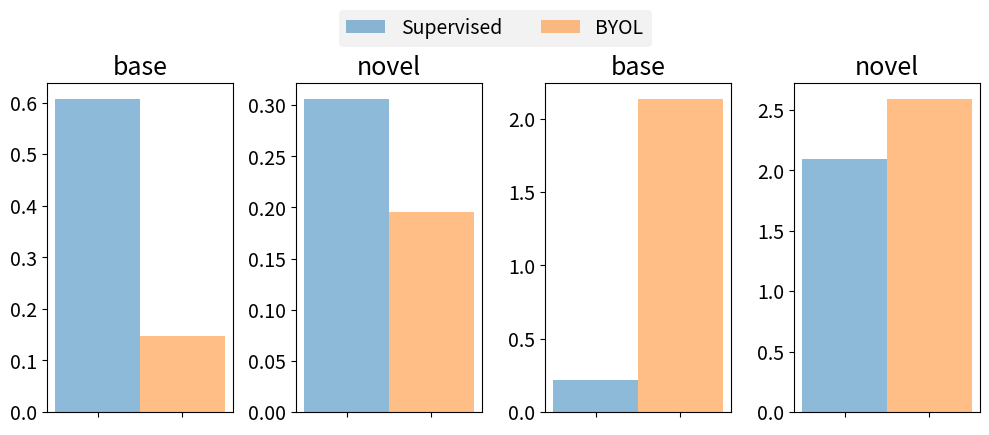

Python code for this plot: (Note: this script raises an exception after producing the figure.)
import matplotlib.pyplot as plt
import numpy as np

# 示例数据
byol_base = [0.306, 2.092]
byol_novel = [0.196, 2.591]
supervised_base = [0.607, 0.216]
supervised_novel = [0.147, 2.135]
titles = ['Inter Distance', 'FSU']
n_categories = 2
bar_width = 1.0
opacity = 0.8
fontsize0 = 18
fontsize1 = 14

# 创建一个1x6的图形布局
fig, axs = plt.subplots(1, 4, figsize=(10, 4))  # 1x6布局

# 绘制每个子图
for i in range(n_categories):
    # 对于Supervised模型
    axs[2 * i].bar('base', supervised_base[i], bar_width, color='#1f77b4', alpha=0.5, label='Base')
    axs[2 * i].bar('novel', supervised_novel[i], bar_width, color='#ff7f0e', alpha=0.5, label='Novel')
    axs[2 * i].set_title(f'base', fontsize=fontsize0)
    axs[2 * i].tick_params(labelsize=fontsize1)
    axs[2 * i].set_xticklabels([])
    # axs[2 * i].spines['top'].set_visible(False)  # 隐藏顶部框线
    # axs[2 * i].spines['right'].set_visible(False)  # 隐藏右侧框线
    # axarr[2*i].set_ylim(0, max(supervised_base[i], supervised_novel[i]) + 0.1)  # 调整y轴范围

    # 对于BYOL模型
    axs[2 * i + 1].bar('base', byol_base[i], bar_width, color='#1f77b4', alpha=0.5, label='Base')
    axs[2 * i + 1].bar('novel', byol_novel[i], bar_width, color='#ff7f0e', alpha=0.5, label='Novel')
    axs[2 * i + 1].set_title(f'novel', fontsize=fontsize0)
    axs[2 * i + 1].tick_params(labelsize=fontsize1)
    axs[2 * i + 1].set_xticklabels([])
    # axarr[2*i+1].set_ylim(0, max(byol_base[i], byol_novel[i]) + 0.1)  # 调整y轴范围

# axs[0].set_title("table1", x=1.2, y=-0.2)

# 添加图例
legend = fig.legend(['Supervised', 'BYOL'], loc='upper center', bbox_to_anchor=(0.5, 1.1), ncol=2, fontsize=fontsize1)
legend.get_frame().set_facecolor('gray')
legend.get_frame().set_alpha(0.1)
plt.tight_layout()
plt.show()
z
# 保存图形
fig.savefig('bar.pdf', bbox_extra_artists=(legend,), bbox_inches='tight')
